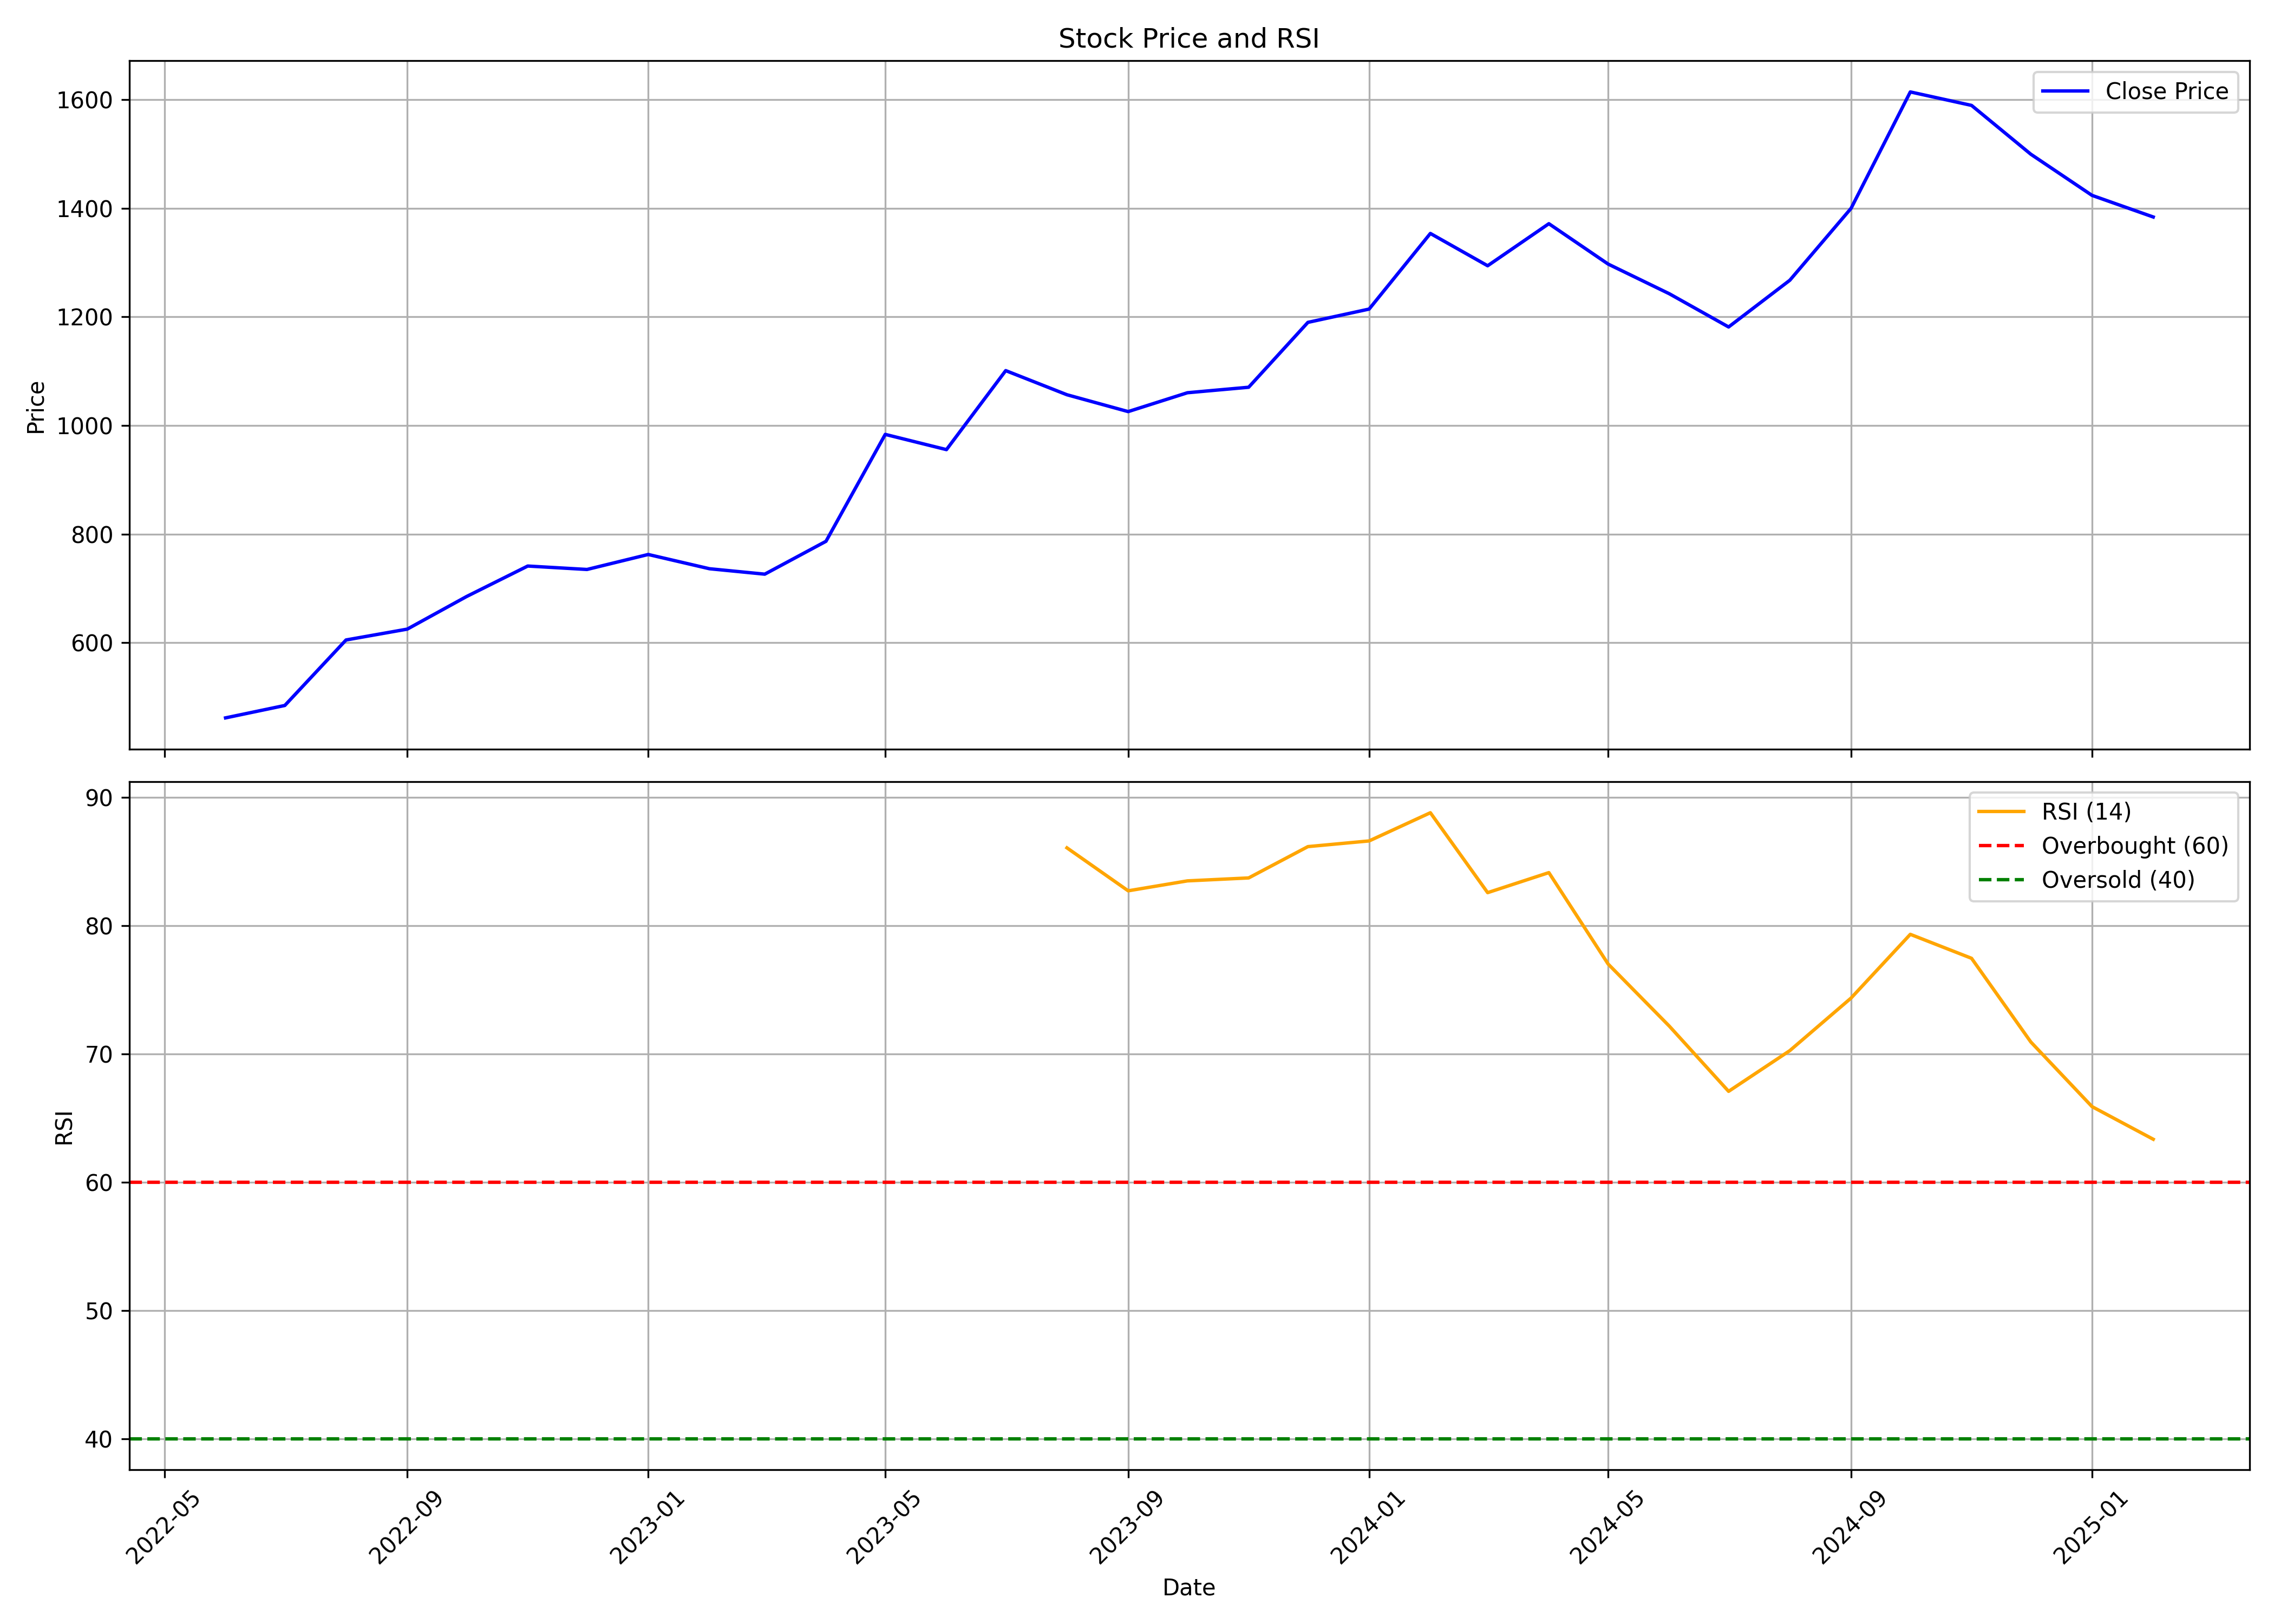

The file beside this chart, header and first rows:
, date, symbol, open, high, low, close, volume, rsi
0, 2022-06-01, RAINBOW, 485.6, 497.1, 409.7, 461.7, 2520898, 
1, 2022-07-01, RAINBOW, 461.7, 507.3, 455.9, 484.6, 2155777, 
2, 2022-08-01, RAINBOW, 485.6, 629.2, 453, 605.2, 10611838, 
3, 2022-09-01, RAINBOW, 605.2, 665.9, 585.4, 625.2, 4226956, 
4, 2022-10-01, RAINBOW, 626.4, 726.6, 616.1, 685.1, 3790127, 
5, 2022-11-01, RAINBOW, 677.7, 881.4, 677.7, 741.3, 8660588, 
6, 2022-12-01, RAINBOW, 752.6, 775.6, 685, 735, 23985892, 
7, 2023-01-01, RAINBOW, 744.6, 789.4, 691.7, 762.6, 2697510, 
8, 2023-02-01, RAINBOW, 765.1, 779.5, 703.6, 736.3, 3018137, 
9, 2023-03-01, RAINBOW, 743.8, 752.7, 693, 726.4, 2212032, 
10, 2023-04-01, RAINBOW, 726.3, 815.3, 720.9, 786.9, 2844605, 
11, 2023-05-01, RAINBOW, 786.9, 991.2, 769.5, 983.7, 5273224, 
12, 2023-06-01, RAINBOW, 976.4, 1003, 880.2, 955.6, 4214621, 
13, 2023-07-01, RAINBOW, 967.4, 1136, 938.8, 1101, 5820548, 
14, 2023-08-01, RAINBOW, 1123, 1181, 1009, 1057, 7317350, 86.06
15, 2023-09-01, RAINBOW, 1039, 1081, 1007, 1026, 7270626, 82.71
16, 2023-10-01, RAINBOW, 1026, 1145, 1026, 1060, 5208290, 83.48
17, 2023-11-01, RAINBOW, 1069, 1175, 990.4, 1070, 4090098, 83.71
18, 2023-12-01, RAINBOW, 1070, 1213, 1070, 1190, 4008864, 86.15
19, 2024-01-01, RAINBOW, 1197, 1326, 1180, 1214, 2782295, 86.6
20, 2024-02-01, RAINBOW, 1222, 1484, 1167, 1354, 7147501, 88.79
21, 2024-03-01, RAINBOW, 1354, 1400, 1088, 1294, 5734867, 82.56
22, 2024-04-01, RAINBOW, 1307, 1391, 1284, 1372, 2645068, 84.13
23, 2024-05-01, RAINBOW, 1372, 1645, 1201, 1297, 7666728, 77
24, 2024-06-01, RAINBOW, 1330, 1359, 1217, 1243, 2889418, 72.16
25, 2024-07-01, RAINBOW, 1252, 1326, 1076, 1181, 4133933, 67.08
26, 2024-08-01, RAINBOW, 1187, 1275, 1129, 1268, 2564076, 70.25
27, 2024-09-01, RAINBOW, 1279, 1519, 1250, 1400, 9454913, 74.35
28, 2024-10-01, RAINBOW, 1393, 1638, 1335, 1614, 5168552, 79.32
29, 2024-11-01, RAINBOW, 1612, 1710, 1515, 1589, 8110832, 77.45
30, 2024-12-01, RAINBOW, 1585, 1706, 1476, 1500, 2282737, 70.93
31, 2025-01-01, RAINBOW, 1500, 1650, 1300, 1424, 2966164, 65.89
32, 2025-02-01, RAINBOW, 1404, 1426, 1360, 1384, 515707, 63.34
